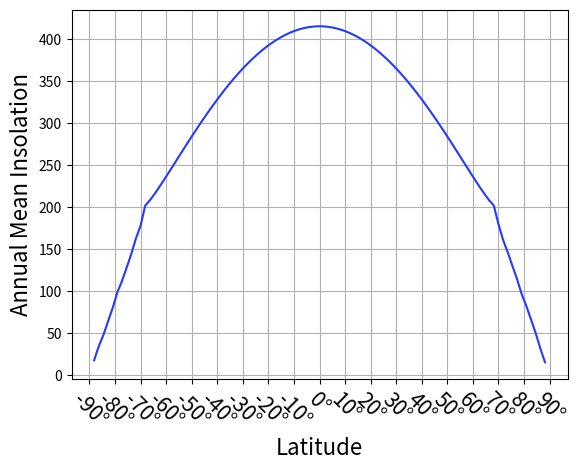

This figure's Python source:
import numpy as np
import matplotlib.pyplot as plt
import sys
import math


def main():
    phi, omegaT = np.linspace(0.0, np.pi, 100), np.linspace(-np.pi/2.0, np.pi/2.0, 100)
    phi, omegaT = np.meshgrid(phi, omegaT)
    insolation_map = insolation(phi, omegaT)
    plt.imshow(insolation_map, extent=[-np.pi/2.0, np.pi/2.0, 0.0, np.pi], origin='lower')
    plt.colorbar()
    plt.show()


def insolation(phi, omegaT):
    """
    """
    sin_del = -1.0 * np.sin(0.41) * np.cos(omegaT)
    cos_del = (1.0 - sin_del**2.0)**0.5
    h_0 = np.arccos(-1.0 * np.tan(phi) * sin_del)
    return 1360.0 / np.pi * (np.cos(phi) * cos_del * np.sin(h_0) + np.sin(phi) * sin_del * h_0)



graph = np.zeros((100, 100)) # Initialize array to represent heatmap
time, lat = np.linspace(0.0, 2.0 * np.pi, 100), np.linspace(-np.pi/2.0, np.pi/2.0, 100)
for j in range(100):
    for i in range(100):
        graph[j][i] = insolation(lat[j], time[i])




latitude = np.linspace(-np.pi /2.0, np.pi / 2.0, 100)
annual = np.zeros(100)

for i in range(100):
    count = 0
    for n in range(365):
        val = insolation(latitude[i], (2.0 * np.pi * float(n)) / 365.0)
        if not math.isnan(val):
            count += 1
            annual[i] += val

    annual[i] /= count

plt.plot(latitude, annual, color="#243aff")
plt.xlabel("Latitude", fontsize=16)
plt.ylabel("Annual Mean Insolation", fontsize=16)
plt.xticks(
    ticks=np.linspace(-np.pi /2.0, np.pi / 2.0, 19),
    labels=['-90°','-80°','-70°','-60°','-50°','-40°','-30°','-20°','-10°','0°','10°','20°','30°','40°','50°','60°','70°','80°','90°'],
    rotation=-45.0,
    fontsize=15
)
plt.grid()
plt.show()


# plt.figure(figsize = (10, 6))
# plt.imshow(graph, cmap='viridis', interpolation="nearest", aspect='auto')

# plt.axvline(x=0.0,  color='black')
# plt.axvline(x=25.0, color='black')
# plt.axvline(x=50.0, color='black')
# plt.axvline(x=74.0, color='black')
# plt.xticks(
#     ticks=[0, 25, 50, 74, 99],
#     labels=['0', r'$\pi/2$', r'$\pi$', r'$3\pi/2$', r'$2\pi$'],
#     fontsize=15
# )
# plt.yticks(
#     ticks=np.linspace(0.0, 100.0, 19),
#     labels=['-90°','-80°','-70°','-60°','-50°','-40°','-30°','-20°','-10°','0°','10°','20°','30°','40°','50°','60°','70°','80°','90°'],
#     fontsize=15
# )
# plt.axhline(y=50.0, color='#333')
# plt.gca().invert_yaxis()
# plt.colorbar()
# plt.title("Daily-mean Insolation", fontsize=15)
# plt.show()
